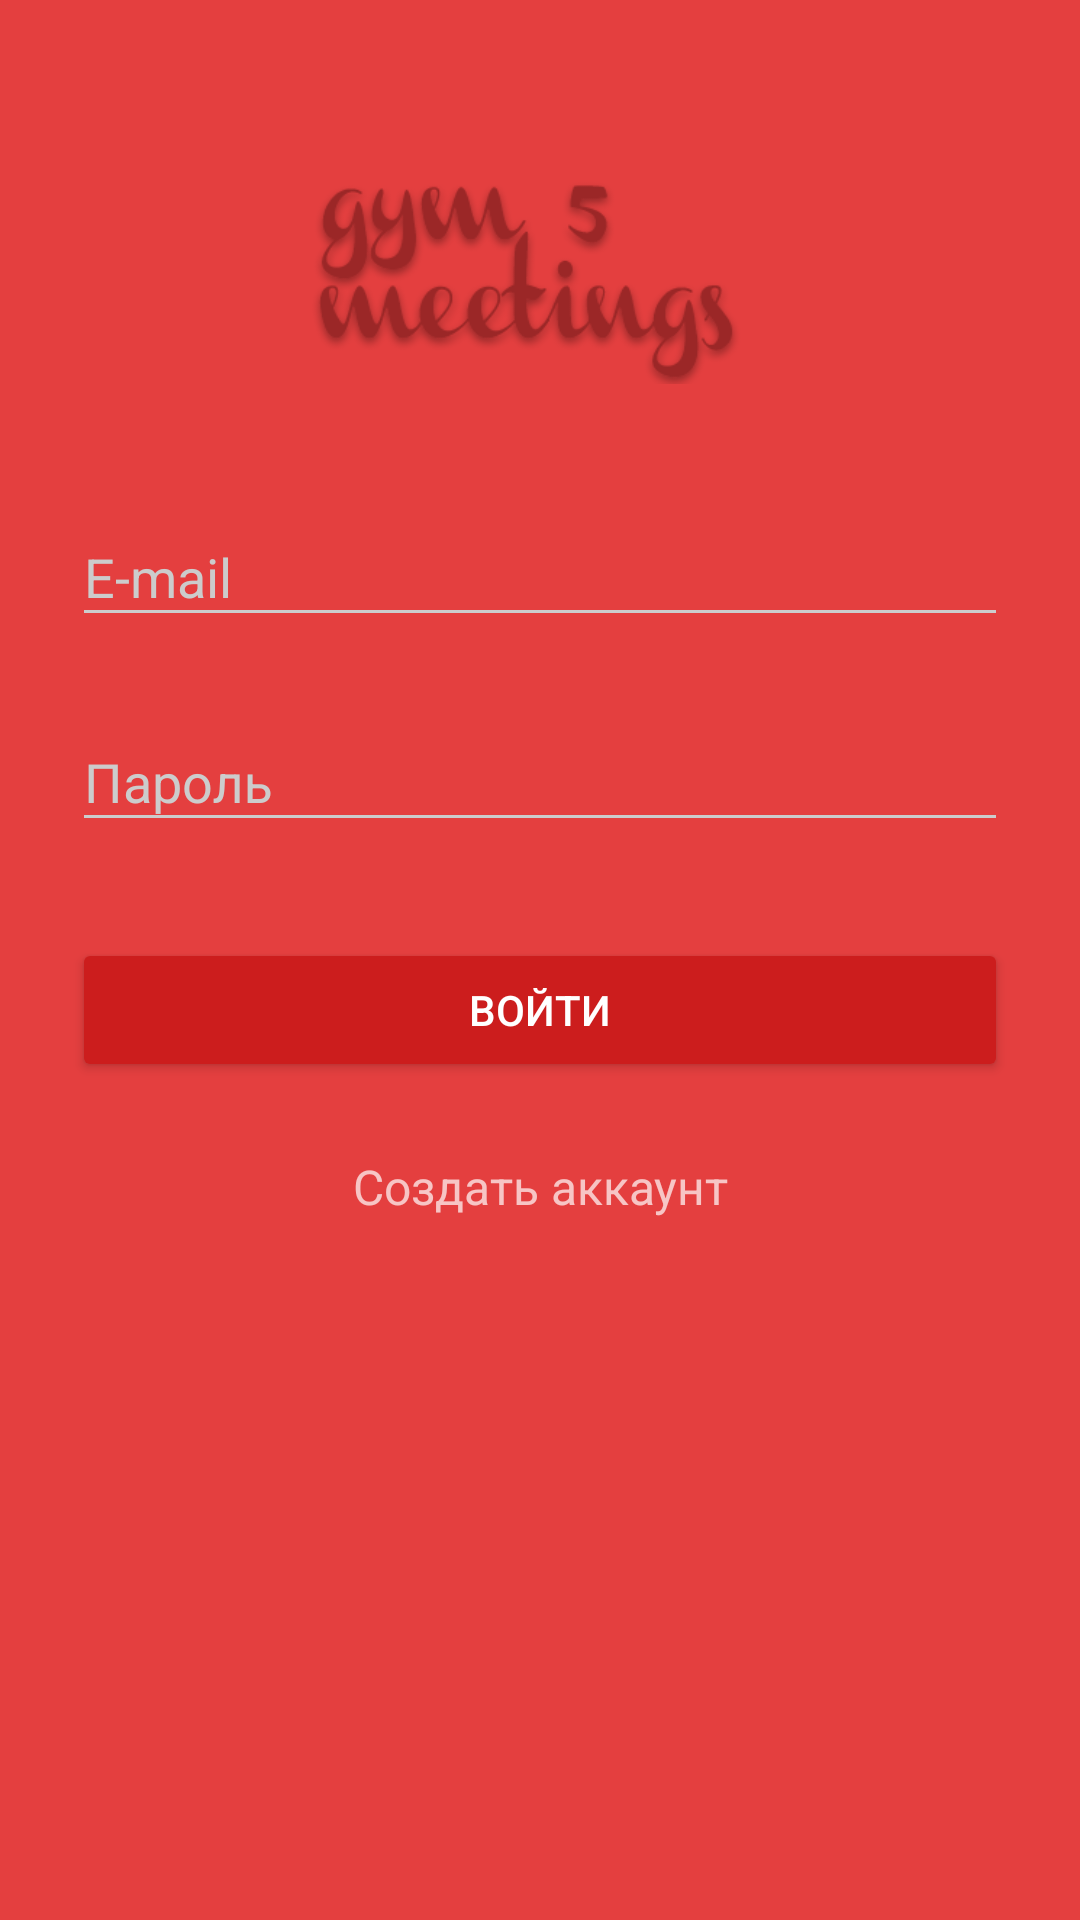

Write the Android layout XML for this screen, with the resource values it uses.
<!-- AndroidManifest.xml: activity theme AppTheme.Dark -->
<!-- res/layout/activity_login.xml -->
<?xml version="1.0" encoding="utf-8"?>
<ScrollView xmlns:android="http://schemas.android.com/apk/res/android"
    android:layout_width="fill_parent"
    android:layout_height="fill_parent"
    android:fitsSystemWindows="true">

    <LinearLayout
        android:orientation="vertical"
        android:layout_width="match_parent"
        android:layout_height="wrap_content"
        android:paddingTop="56dp"
        android:paddingLeft="24dp"
        android:paddingRight="24dp">

        <ImageView android:src="@drawable/logo"
            android:layout_width="wrap_content"
            android:layout_height="72dp"
            android:layout_marginBottom="24dp"
            android:layout_gravity="center_horizontal" />

        
        <android.support.design.widget.TextInputLayout
            android:layout_width="match_parent"
            android:layout_height="wrap_content"
            android:layout_marginTop="8dp"
            android:layout_marginBottom="8dp">
            <EditText android:id="@+id/input_email"
                android:layout_width="match_parent"
                android:layout_height="wrap_content"
                android:inputType="textEmailAddress"
                android:hint="E-mail" />
        </android.support.design.widget.TextInputLayout>

        
        <android.support.design.widget.TextInputLayout
            android:layout_width="match_parent"
            android:layout_height="wrap_content"
            android:layout_marginTop="8dp"
            android:layout_marginBottom="8dp">
            <EditText android:id="@+id/input_password"
                android:layout_width="match_parent"
                android:layout_height="wrap_content"
                android:inputType="textPassword"
                android:hint="Пароль"/>
        </android.support.design.widget.TextInputLayout>

        <android.support.v7.widget.AppCompatButton
            android:id="@+id/btn_login"
            android:layout_width="fill_parent"
            android:layout_height="wrap_content"
            android:layout_marginTop="24dp"
            android:layout_marginBottom="24dp"
            android:padding="12dp"
            android:text="Войти"/>

        <TextView android:id="@+id/link_signup"
            android:layout_width="fill_parent"
            android:layout_height="wrap_content"
            android:layout_marginBottom="24dp"
            android:text="Создать аккаунт"
            android:gravity="center"
            android:textSize="16dip"/>

    </LinearLayout>
</ScrollView>
<!-- resources referenced by this layout -->
<resources>
  <!-- drawable logo: png bitmap (drawable, 40350 bytes) -->
  <style name="AppTheme.Dark" parent="Theme.AppCompat.NoActionBar">
          <item name="colorPrimary">@color/primary</item>
          <item name="colorPrimaryDark">@color/primary_dark</item>
          <item name="colorAccent">@color/accent</item>
  
          <item name="android:windowBackground">@color/primary</item>
  
          <item name="colorControlNormal">@color/iron</item>
          <item name="colorControlActivated">@color/white</item>
          <item name="colorControlHighlight">@color/white</item>
          <item name="android:textColorHint">@color/iron</item>
  
          <item name="colorButtonNormal">@color/primary_darker</item>
          <item name="android:colorButtonNormal" tools:targetApi="lollipop">@color/primary_darker
          </item>
      </style>
  <color name="primary">#E43F3F</color>
  <color name="primary_dark">#E12929</color>
  <color name="accent">#FFFFFF</color>
  <color name="iron">#CCCCCC</color>
  <color name="white">#FFFFFF</color>
  <color name="primary_darker">#CC1D1D</color>
</resources>
